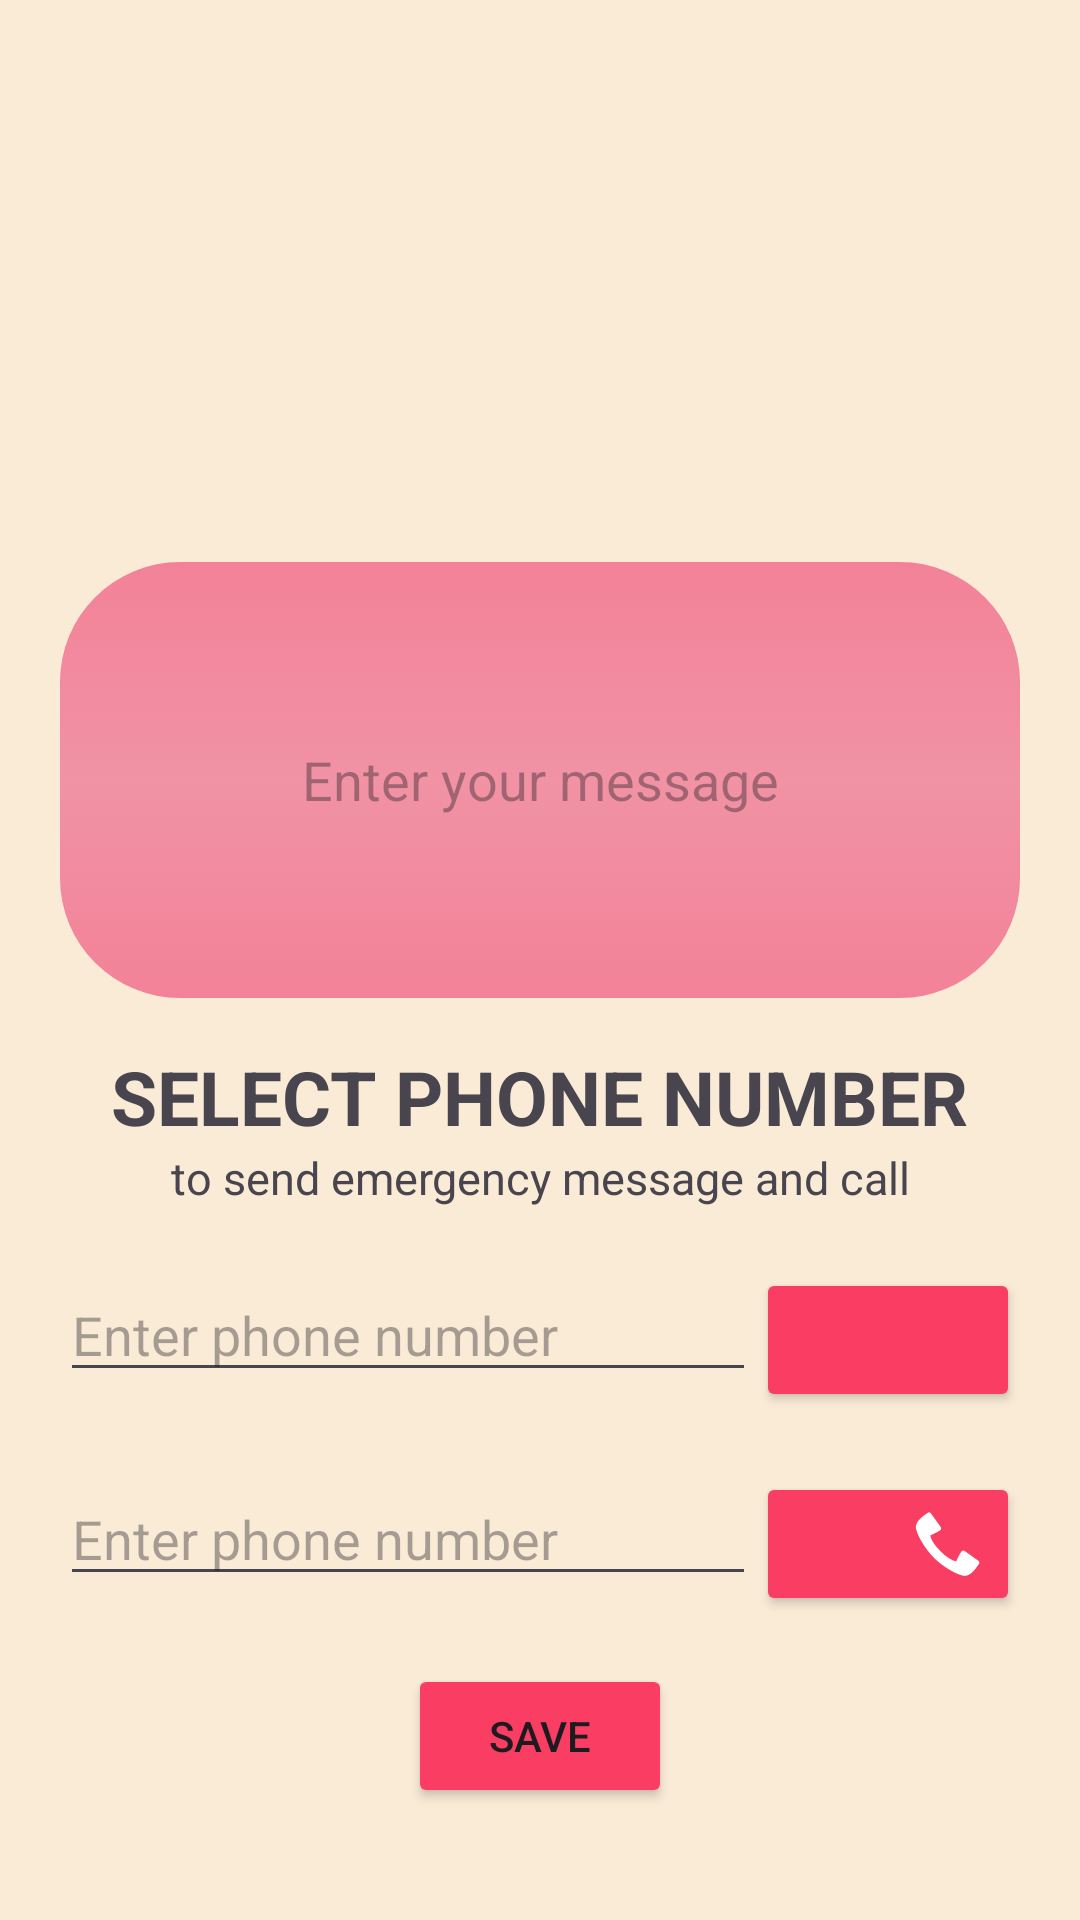

The Android layout XML behind this screen, and the referenced resources:
<!-- AndroidManifest.xml: application theme Theme.Frenbot -->
<!-- res/layout/activity_sos.xml -->
<?xml version="1.0" encoding="utf-8"?>
<LinearLayout xmlns:android="http://schemas.android.com/apk/res/android"
    xmlns:app="http://schemas.android.com/apk/res-auto"
    xmlns:tools="http://schemas.android.com/tools"
    android:layout_width="match_parent"
    android:layout_height="match_parent"
    android:gravity="center"
    android:orientation="vertical"
    android:background="@color/AntiqueWhite"
    android:padding="20dp"
    tools:context=".Sos">

    <ImageView
        android:src="@drawable/sos"
        android:layout_width="150dp"
        android:layout_height="150dp"/>

    <EditText
        android:id="@+id/messageEditText"
        android:layout_width="match_parent"
        android:layout_height="wrap_content"
        android:hint="Enter your message"
        android:background="@drawable/sos_card"
        android:inputType="textMultiLine"
        android:minLines="6"
        android:textColor="@color/White"
        android:padding="8dp"
        android:scrollbars="vertical"
        android:textAlignment="center"
        android:layout_marginBottom="16dp" />

    <TextView
        android:layout_width="wrap_content"
        android:layout_height="wrap_content"
        android:text="SELECT PHONE NUMBER"
        android:textSize="25sp"
        android:textStyle="bold"
        android:layout_gravity="center"
        android:textAlignment="center" />
    <TextView
        android:layout_width="wrap_content"
        android:layout_height="wrap_content"
        android:text="to send emergency message and call"
        android:textSize="15sp"
        android:layout_gravity="center"
        android:textAlignment="center"
        android:layout_marginBottom="20dp" />



    
    <LinearLayout
        android:layout_width="match_parent"
        android:layout_height="wrap_content"
        android:orientation="horizontal"
        android:layout_marginBottom="20dp"
        tools:ignore="ExtraText">

        <EditText
            android:id="@+id/messageNumberEditText"
            android:layout_width="0dp"
            android:layout_weight="1"
            android:layout_height="wrap_content"
            android:hint="Enter phone number"
            android:inputType="phone" />


        <Button
            android:id="@+id/selectMessageNumberButton"
            android:layout_width="wrap_content"
            android:layout_height="wrap_content"
            android:drawableRight="@drawable/message"
            android:layout_gravity="center"
            android:backgroundTint="#FA3E63"
            android:onClick="openContactsForMessage" />


    </LinearLayout>

    
    <LinearLayout
        android:layout_width="match_parent"
        android:layout_height="wrap_content"
        android:layout_gravity="center"
        android:orientation="horizontal">

        <EditText
            android:id="@+id/callNumberEditText"
            android:layout_width="0dp"
            android:layout_weight="1"
            android:layout_height="wrap_content"
            android:hint="Enter phone number"
            android:inputType="phone" />

        <Button
            android:id="@+id/selectCallNumberButton"
            android:layout_width="wrap_content"
            android:layout_height="wrap_content"
            android:drawableRight="@android:drawable/stat_sys_phone_call"
            android:layout_gravity="center"
            android:backgroundTint="#FA3E63"
            android:onClick="openContactsForMessage" />
    </LinearLayout>

    
    <Button
        android:id="@+id/sendButton"
        android:layout_width="wrap_content"
        android:layout_height="wrap_content"
        android:onClick="sendMessageAndCall"
        android:text="Save"
        android:backgroundTint="#FA3E63"
        android:layout_marginTop="16dp" />
    



</LinearLayout>
<!-- resources referenced by this layout -->
<resources>
  <color name="AntiqueWhite">#FAEBD7</color>
  <color name="White">#FFFFFF</color>
  <!-- drawable sos_card (drawable) -->
  <?xml version="1.0" encoding="utf-8"?>
  
  <selector xmlns:android="http://schemas.android.com/apk/res/android">
      <item>
          <shape android:shape="rectangle">
              <gradient android:startColor="#F38298" android:endColor="#F38298" android:centerColor="#F192A5" android:angle="90"/>
              <corners android:radius="40dp"/>
          </shape>
      </item>
  </selector>
  <style name="Theme.Frenbot" parent="Base.Theme.Frenbot" />
  <style name="Base.Theme.Frenbot" parent="Theme.Material3.DayNight.NoActionBar">
          
          <item name="colorPrimary">@color/Black</item>
          <item name="colorSecondary">#F3C848</item>
  
  
  
      <item name="android:windowContentTransitions">true</item>
      </style>
  <color name="Black">#000000</color>
</resources>
